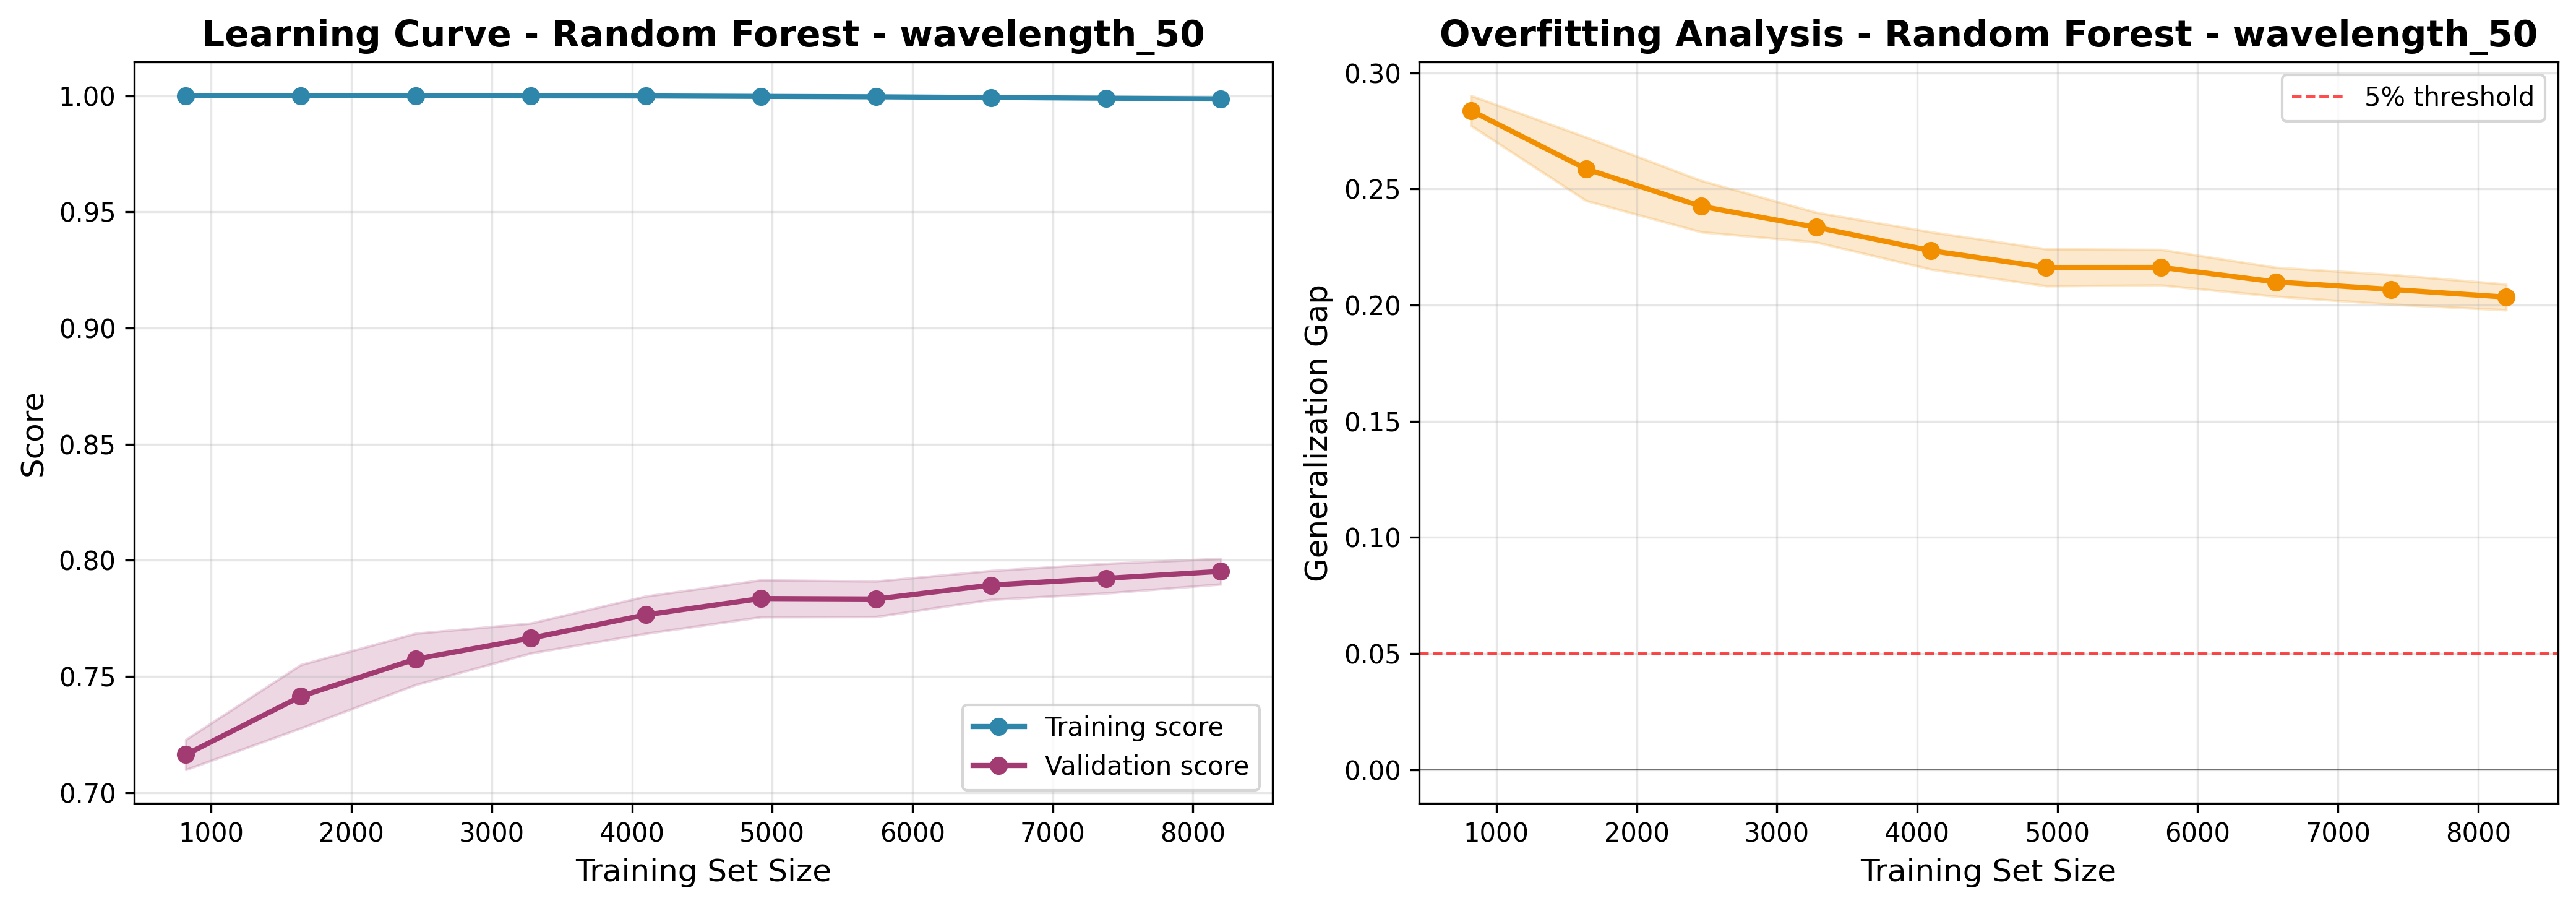

Source data for this figure (header and first rows):
train_size, train_score_mean, train_score_std, val_score_mean, val_score_std, gap_mean, gap_std
819, 1.0, 0.0, 0.7163, 0.006476, 0.2837, 0.006476
1639, 1.0, 0.0, 0.7414, 0.01366, 0.2586, 0.01366
2459, 1.0, 0.0, 0.7575, 0.01106, 0.2425, 0.01106
3279, 0.9999, 0.000122, 0.7664, 0.00643, 0.2335, 0.006431
4099, 0.9999, 0.0001195, 0.7765, 0.00803, 0.2234, 0.008031
4919, 0.9997, 0.0002073, 0.7835, 0.007952, 0.2162, 0.007955
5739, 0.9995, 0.0002608, 0.7833, 0.007641, 0.2162, 0.007645
6559, 0.9992, 0.0003976, 0.7893, 0.006216, 0.21, 0.006229
7379, 0.9989, 0.000432, 0.7922, 0.006368, 0.2067, 0.006382
8199, 0.9987, 0.0005824, 0.7952, 0.005514, 0.2034, 0.005544
